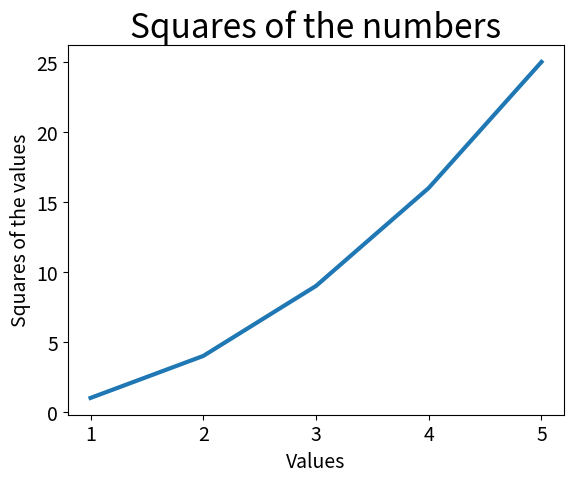

Python code for this plot:
import matplotlib.pyplot as plt

input_values = [1, 2, 3, 4, 5]
squares = [1, 4, 9, 16, 25]

fig, ax = plt.subplots()
ax.plot(input_values, squares, linewidth=3)

# Defining of the chart title and axis labels.
ax.set_title("Squares of the numbers", fontsize=24)
ax.set_xlabel("Values", fontsize=14)
ax.set_ylabel("Squares of the values", fontsize=14)

# Defining of the size of the labels.
ax.tick_params(axis="both", labelsize=14)

plt.show()
